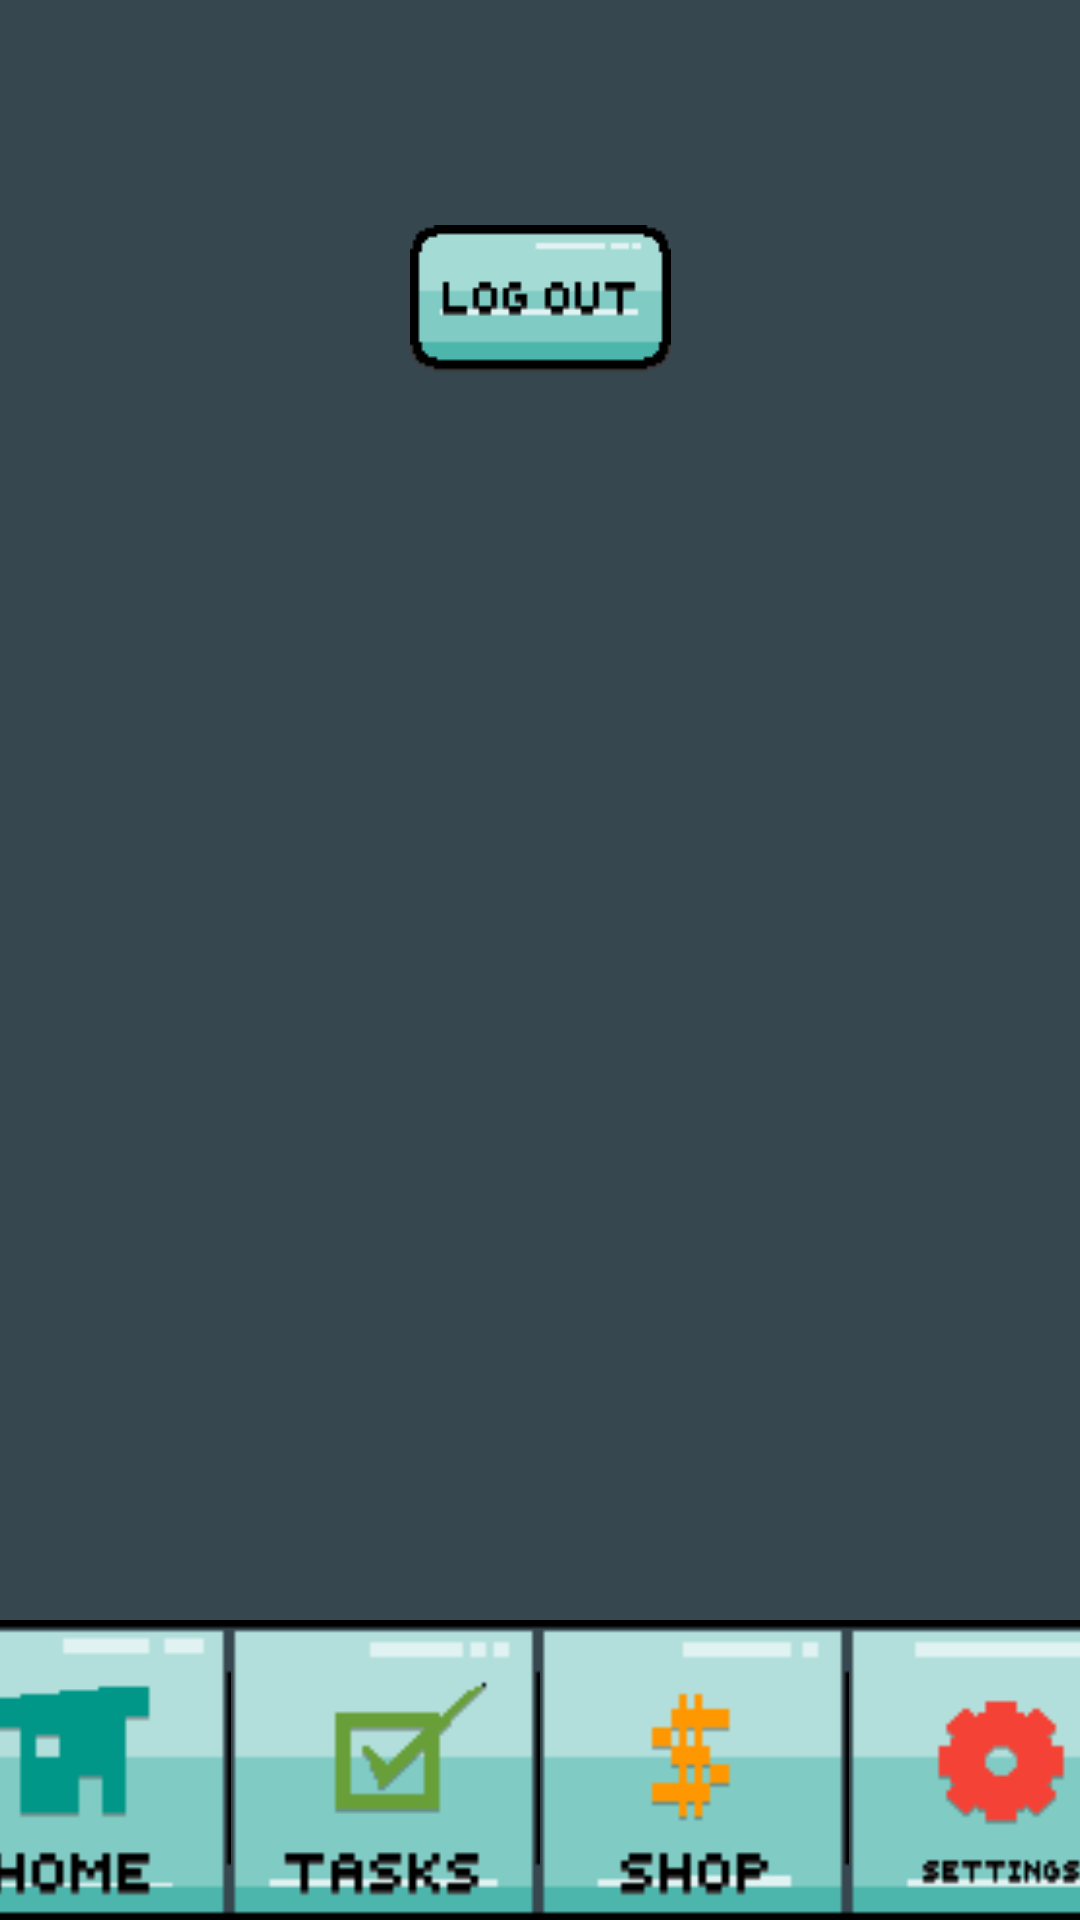

The Android layout XML behind this screen, and the referenced resources:
<!-- AndroidManifest.xml: application theme Theme.UniSkills -->
<!-- res/layout/activity_settings.xml -->
<?xml version="1.0" encoding="utf-8"?>
<androidx.constraintlayout.widget.ConstraintLayout xmlns:android="http://schemas.android.com/apk/res/android"
    xmlns:app="http://schemas.android.com/apk/res-auto"
    xmlns:tools="http://schemas.android.com/tools"
    android:layout_width="match_parent"
    android:layout_height="match_parent"
    android:background="@color/preset_grey"
    tools:context=".settingsActivity">


    <LinearLayout
        android:id="@+id/nav_bar"
        android:layout_width="wrap_content"
        android:layout_height="wrap_content"
        android:gravity="bottom|center"
        android:orientation="horizontal"
        app:layout_constraintBottom_toBottomOf="parent"
        app:layout_constraintEnd_toEndOf="parent"
        app:layout_constraintStart_toStartOf="parent">

        <ImageButton
            android:id="@+id/settings_home_btn"
            android:layout_width="104dp"
            android:layout_height="100dp"
            android:background="@drawable/home_button"
            android:contentDescription="@string/home_btn" />

        <ImageButton
            android:id="@+id/settings_task_btn"
            android:layout_width="103dp"
            android:layout_height="100dp"
            android:background="@drawable/tasks_button"
            android:contentDescription="@string/task_btn"/>

        <ImageButton
            android:id="@+id/settings_shop_btn"
            android:layout_width="103dp"
            android:layout_height="100dp"
            android:background="@drawable/shop_button"
            android:contentDescription="@string/shop_btn"/>

        <ImageButton
            android:id="@+id/settings_settings_btn"
            android:layout_width="104dp"
            android:layout_height="100dp"
            android:background="@drawable/settings_button"
            android:contentDescription="@string/settings_btn"/>
    </LinearLayout>

    <ImageButton
        android:id="@+id/logout_btn"
        android:layout_width="wrap_content"
        android:layout_height="wrap_content"
        android:background="@drawable/logout_button"
        app:layout_constraintBottom_toBottomOf="parent"
        app:layout_constraintEnd_toEndOf="parent"
        app:layout_constraintStart_toStartOf="parent"
        app:layout_constraintTop_toTopOf="parent"
        app:layout_constraintVertical_bias="0.127" />


</androidx.constraintlayout.widget.ConstraintLayout>
<!-- resources referenced by this layout -->
<resources>
  <color name="preset_grey">#37474f</color>
  <!-- drawable home_button: png bitmap (drawable, 1016 bytes) -->
  <!-- drawable logout_button: png bitmap (drawable, 728 bytes) -->
  <!-- drawable settings_button: png bitmap (drawable, 1097 bytes) -->
  <!-- drawable shop_button: png bitmap (drawable, 935 bytes) -->
  <!-- drawable tasks_button: png bitmap (drawable, 1055 bytes) -->
  <string name="home_btn">Home button</string>
  <string name="settings_btn">Settings button</string>
  <string name="shop_btn">Shop button</string>
  <string name="task_btn">Tasks button</string>
  <style name="Theme.UniSkills" parent="Theme.AppCompat.Light.NoActionBar">
          
          <item name="colorPrimary">@color/purple_500</item>
          <item name="colorPrimaryVariant">@color/purple_700</item>
          <item name="colorOnPrimary">@color/white</item>
          
          <item name="colorSecondary">@color/teal_200</item>
          <item name="colorSecondaryVariant">@color/teal_700</item>
          <item name="colorOnSecondary">@color/black</item>
          
          <item name="android:statusBarColor" tools:targetApi="l">?attr/colorPrimaryVariant</item>
          
      </style>
  <color name="purple_500">#FF6200EE</color>
  <color name="purple_700">#FF3700B3</color>
  <color name="white">#FFFFFFFF</color>
  <color name="teal_200">#FF03DAC5</color>
  <color name="teal_700">#FF018786</color>
  <color name="black">#FF000000</color>
</resources>
